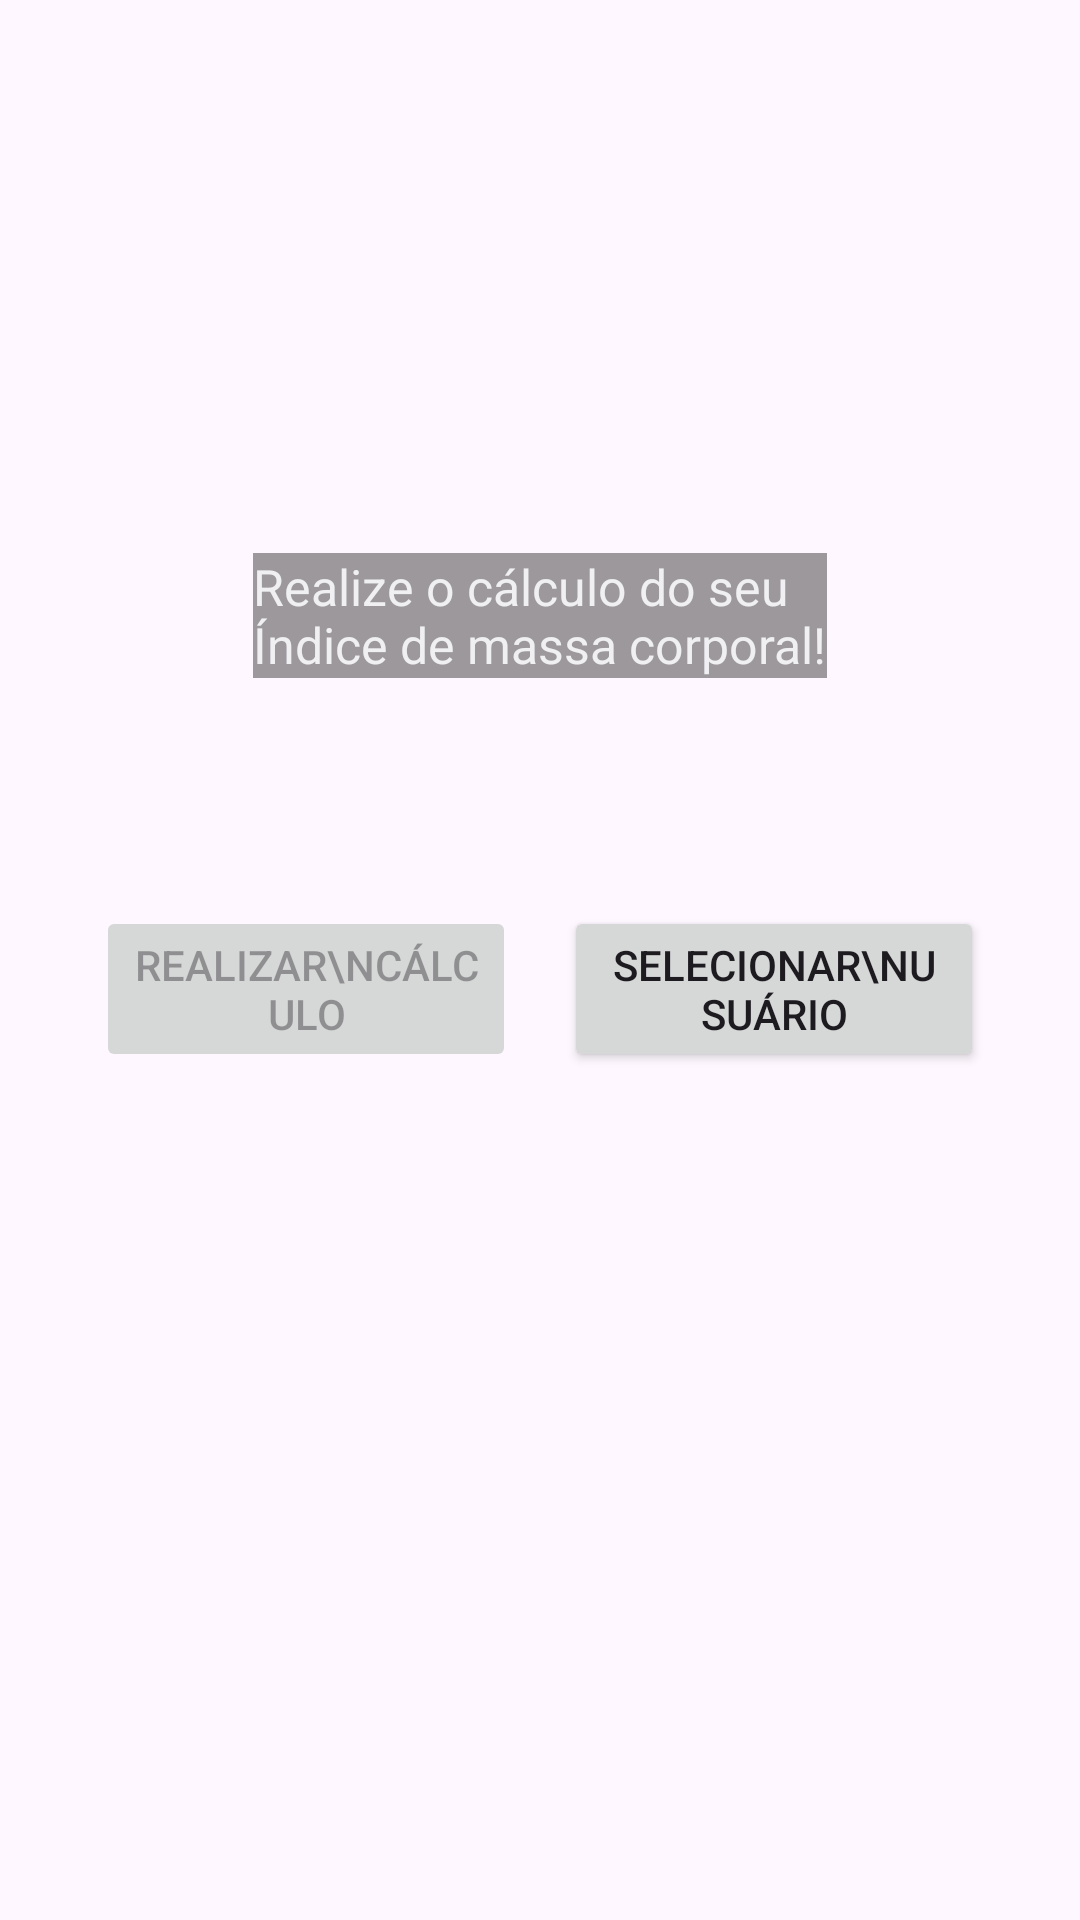

Here is an Android app screen rendered from its layout file. Give the layout XML and the strings, colors and styles it references.
<!-- AndroidManifest.xml: application theme Theme.CalculoIMC -->
<!-- res/layout/activity_main.xml -->
<?xml version="1.0" encoding="utf-8"?>
<androidx.constraintlayout.widget.ConstraintLayout xmlns:android="http://schemas.android.com/apk/res/android"
    xmlns:app="http://schemas.android.com/apk/res-auto"
    xmlns:tools="http://schemas.android.com/tools"
    android:layout_width="match_parent"
    android:layout_height="match_parent"
    android:background="@drawable/bg_vertical_transparente"
    tools:context=".view.MainActivity">


    <TextView
        android:id="@+id/textView2"
        android:layout_width="wrap_content"
        android:layout_height="wrap_content"
        android:background="#68000000"
        android:backgroundTint="#0E0E0E"
        android:text="@string/boasVinda"
        android:textColor="@color/material_dynamic_neutral95"
        android:textSize="50px"
        app:layout_constraintBottom_toBottomOf="parent"
        app:layout_constraintEnd_toEndOf="parent"
        app:layout_constraintStart_toStartOf="parent"
        app:layout_constraintTop_toTopOf="parent"
        app:layout_constraintVertical_bias="0.308" />

    

    
    <Button
        android:id="@+id/bCalcular"
        android:layout_width="0dp"
        android:layout_height="wrap_content"
        android:layout_marginStart="32dp"
        android:layout_marginTop="76dp"
        android:layout_marginEnd="8dp"
        android:enabled="false"
        android:text="Realizar\nCálculo"
        app:layout_constraintEnd_toStartOf="@+id/btnAbrirUsuarios"
        app:layout_constraintHorizontal_chainStyle="packed"
        app:layout_constraintStart_toStartOf="parent"
        app:layout_constraintTop_toBottomOf="@+id/textView2" />

    <Button
        android:id="@+id/btnAbrirUsuarios"
        android:layout_width="0dp"
        android:layout_height="wrap_content"
        android:layout_marginEnd="32dp"
        android:layout_marginStart="8dp"
        android:text="Selecionar\nUsuário"
        app:layout_constraintBottom_toBottomOf="@+id/bCalcular"
        app:layout_constraintEnd_toEndOf="parent"
        app:layout_constraintStart_toEndOf="@+id/bCalcular"
        app:layout_constraintTop_toTopOf="@+id/bCalcular" />

</androidx.constraintlayout.widget.ConstraintLayout>
<!-- resources referenced by this layout -->
<resources>
  <!-- drawable bg_vertical_transparente (drawable) -->
  <?xml version="1.0" encoding="utf-8"?>
  <layer-list xmlns:android="http://schemas.android.com/apk/res/android">
  
      <item>
          <bitmap
              android:src="@drawable/vertical"
              android:alpha="0.7"
              android:mipMap="false"
              android:tileMode="disabled"
              android:gravity="fill" /> </item>
  
      <item>
          <shape>
              <solid android:color="#66020202" />
  
              <stroke
                  android:width="1dp"
                  android:color="#40000000" />
  
              <corners android:radius="16dp" />
          </shape>
      </item>
  
  </layer-list>
  <string name="boasVinda">Realize o cálculo do seu\nÍndice de massa corporal!</string>
  <style name="Theme.CalculoIMC" parent="Theme.Material3.DayNight">
          
          <item name="colorPrimary">@color/primary_blue</item>
          <item name="colorPrimaryVariant">@color/primary_blue</item>
          <item name="colorOnPrimary">@color/white</item>
          
          <item name="colorSecondary">@color/teal_200</item>
          <item name="colorSecondaryVariant">@color/teal_700</item>
          <item name="colorOnSecondary">@color/black</item>
          
          <item name="android:statusBarColor">?attr/colorPrimaryVariant</item>
          
      </style>
  <color name="primary_blue">#1976D2</color>
  <color name="white">#FFFFFF</color>
  <color name="teal_200">#FF03DAC5</color>
  <color name="teal_700">#FF018786</color>
  <color name="black">#000000</color>
</resources>
